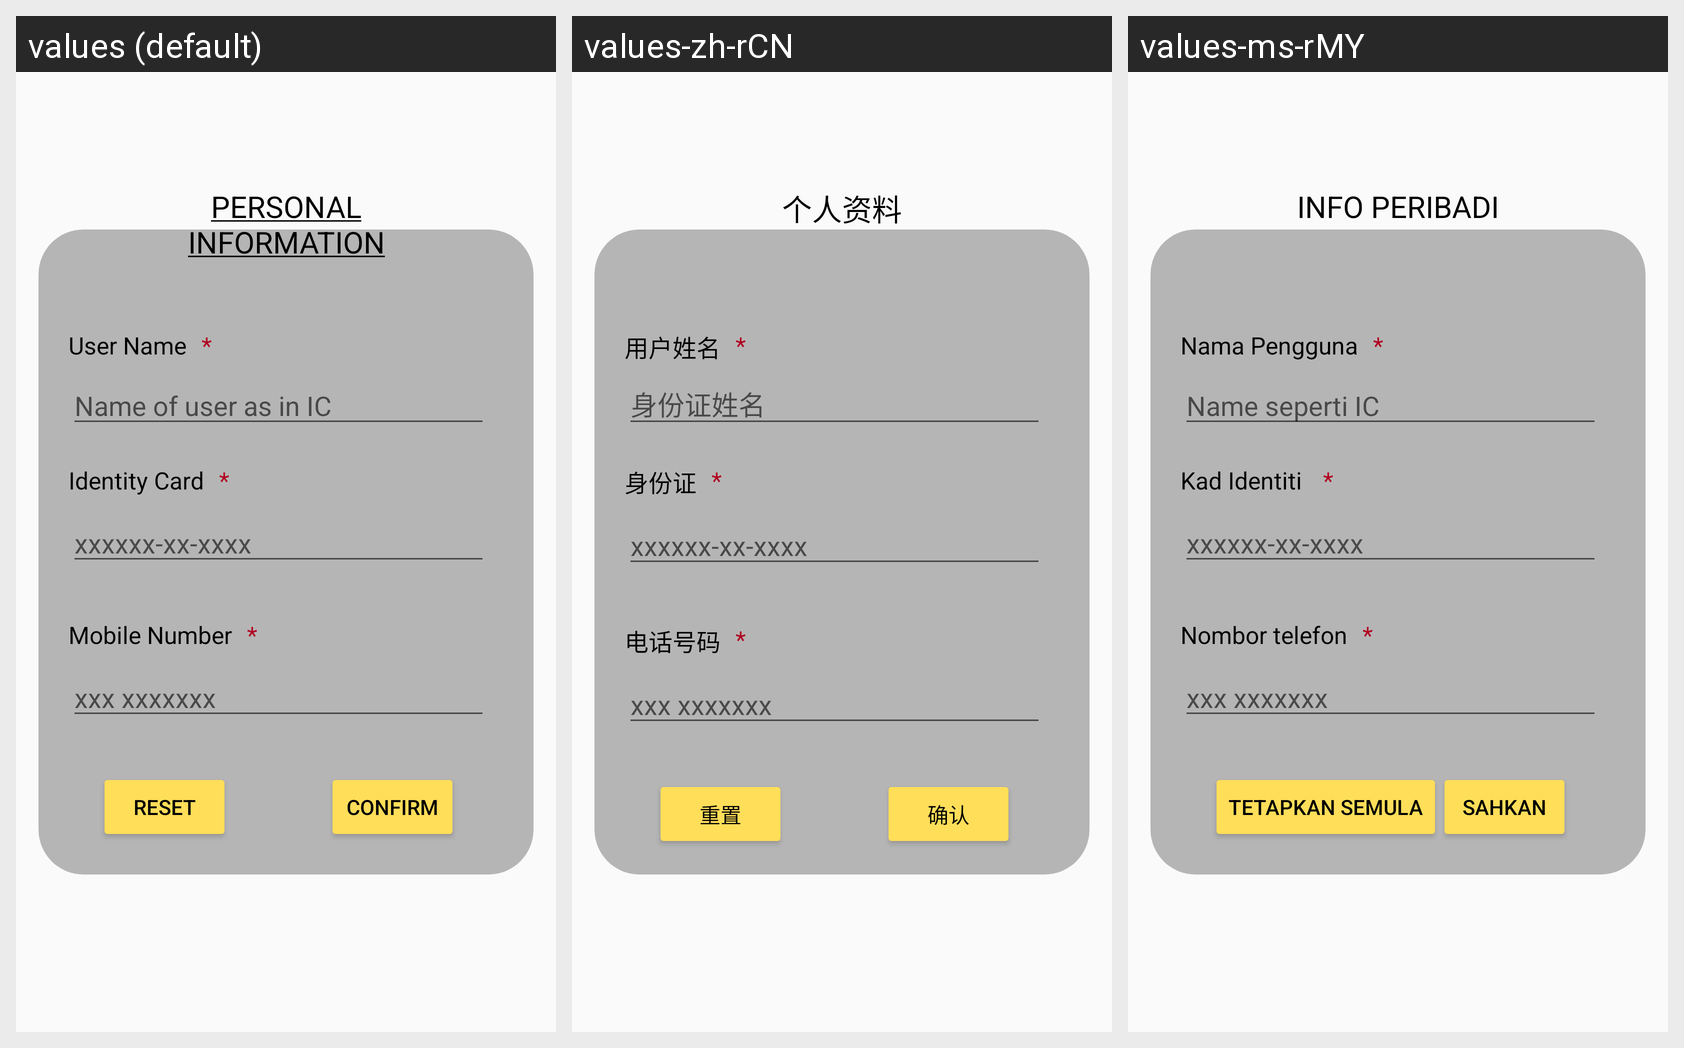

Here is an Android app screen in its default locale and in the app's own translations. Write out the translated-string differences for the strings that appear on this screen.
Android screen res/layout/fragment_user_info_register.xml rendered under 3 locales, left to right: values (default), values-zh-rCN, values-ms-rMY. Device: Nexus 5 (rendered at 1080×1920; each locale shown at half size, 540×960, under a caption strip naming it); theme Theme.Ass2.
Strings drawn on this screen, with the default value and each locale's value (text and hints the layout hard-codes, and strings that could not be matched under every locale, appear in the picture but are not listed):

userInfoTitle
  values: PERSONAL INFORMATION
  values-zh-rCN: 个人资料
  values-ms-rMY: INFO PERIBADI

UserName
  values: User Name
  values-zh-rCN: 用户姓名
  values-ms-rMY: Nama Pengguna

hintUpdateUserName
  values: Name of user as in IC
  values-zh-rCN: 身份证姓名
  values-ms-rMY: Name seperti IC

UserIC
  values: Identity Card
  values-zh-rCN: 身份证
  values-ms-rMY: Kad Identiti 

hintIC
  values: xxxxxx-xx-xxxx
  values-zh-rCN: xxxxxx-xx-xxxx  [not translated; the default value is used]
  values-ms-rMY: xxxxxx-xx-xxxx  [not translated; the default value is used]

UserMobile
  values: Mobile Number
  values-zh-rCN: 电话号码
  values-ms-rMY: Nombor telefon

hintMobile
  values: xxx xxxxxxx
  values-zh-rCN: xxx xxxxxxx  [not translated; the default value is used]
  values-ms-rMY: xxx xxxxxxx  [not translated; the default value is used]

resetButton
  values: Reset
  values-zh-rCN: 重置
  values-ms-rMY: Tetapkan Semula

ConfirmButton
  values: Confirm
  values-zh-rCN: 确认
  values-ms-rMY: Sahkan
